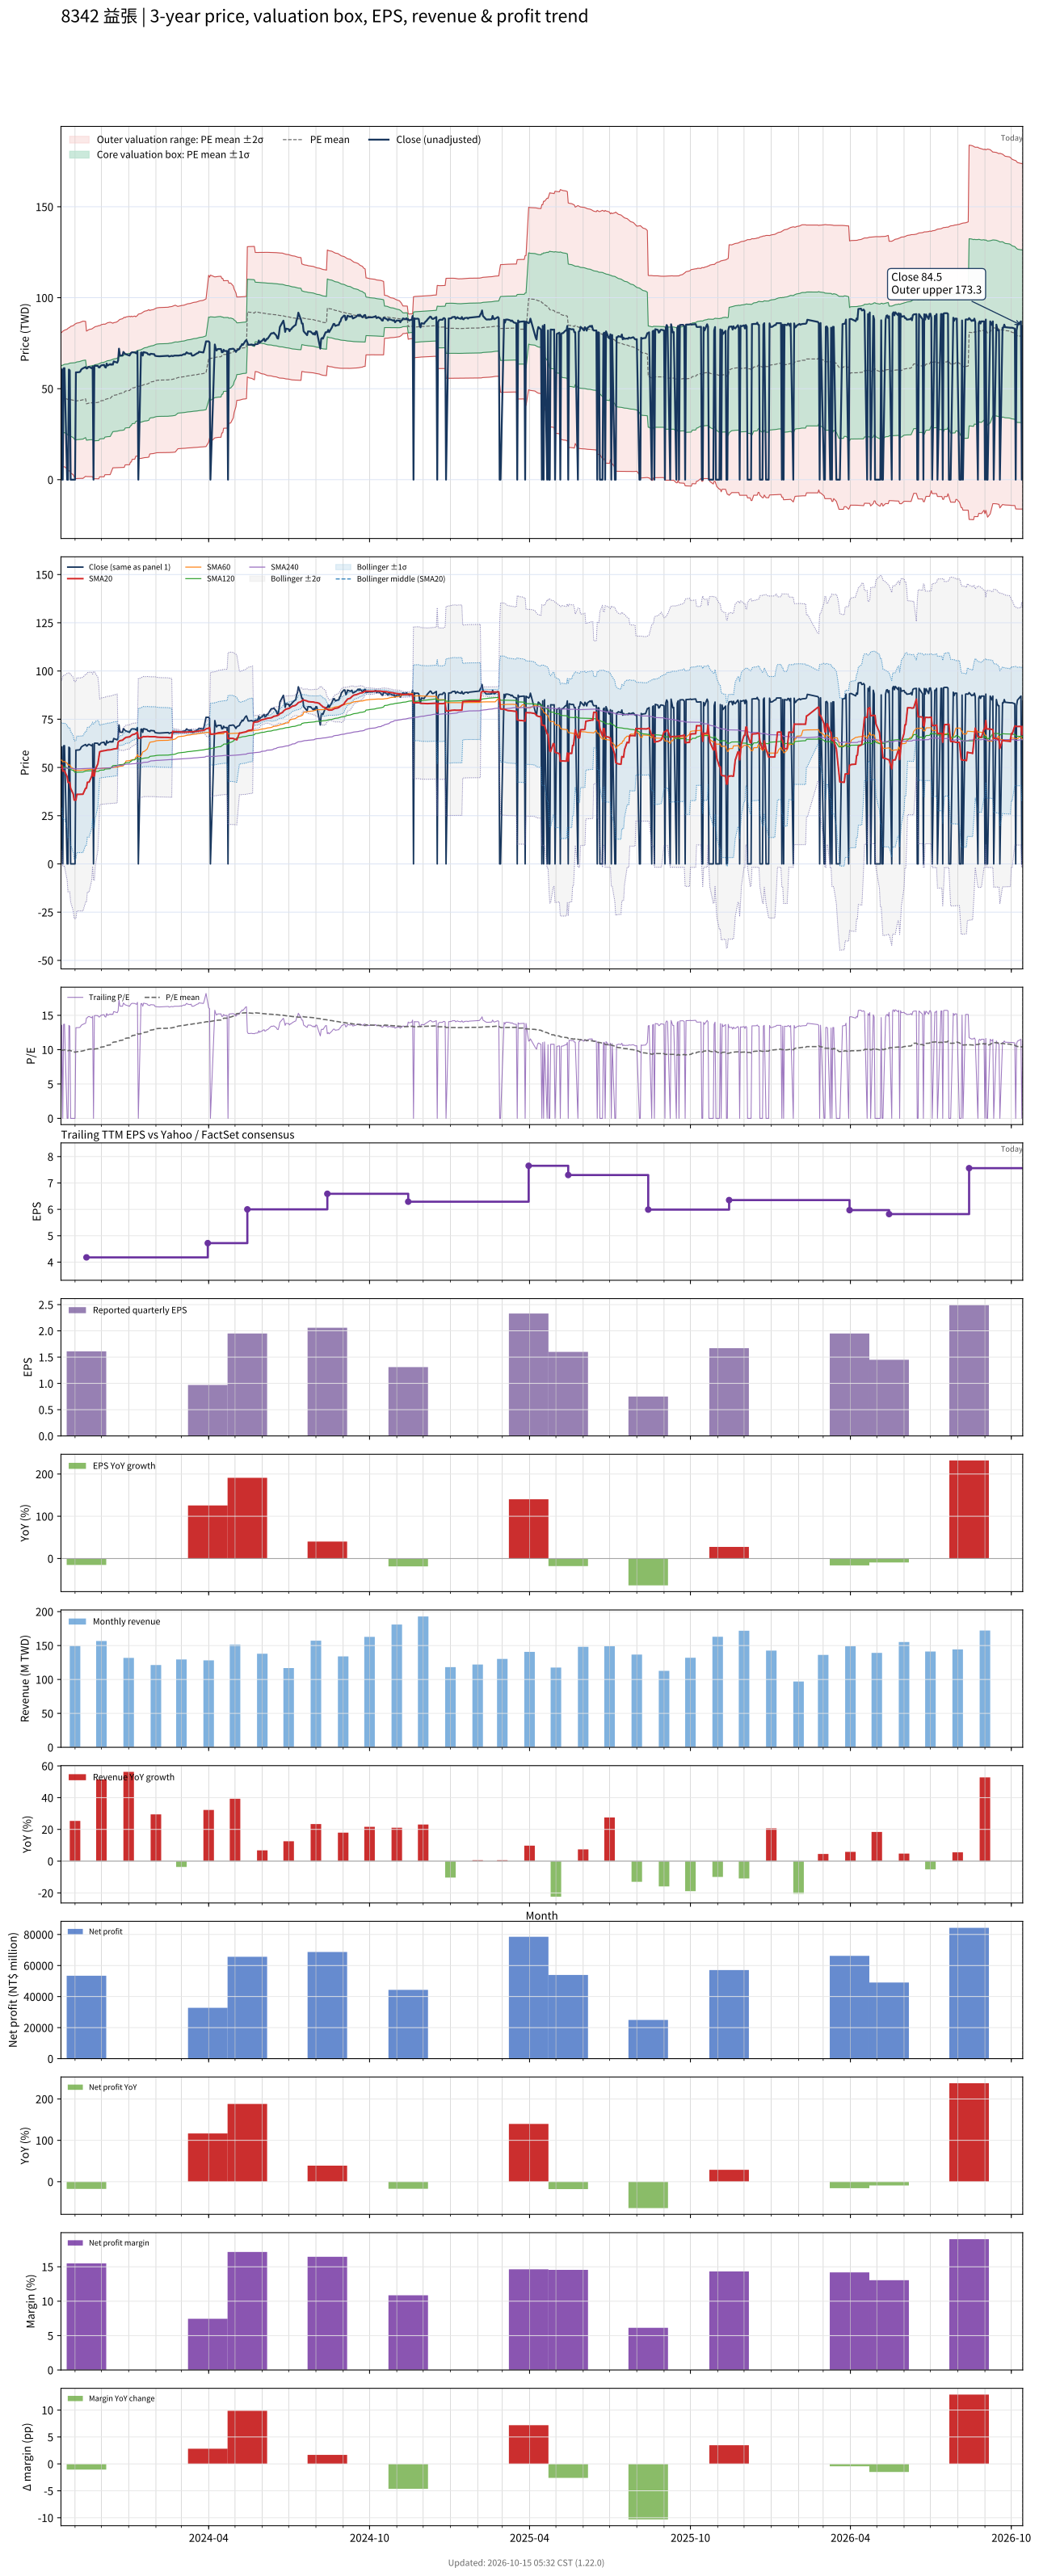

The data file committed next to this chart (first rows):
# chart-version: skill-stock-dynamic-val…
date, close, available_date, period_end, eps, ttm_eps, pe, pe_mean, pe_std, price_m2, price_m1, price_mean, price_p1, price_p2, forward_eps, forward_pe, forward_pe_mean, forward_pe_std, forward_price_m2, forward_price_m1, forward_price_mean, forward_price_p1, forward_price_p2, sma20
2023-10-16, 0.000000, 2023-08-14, 2023-06-30, 1.47, 4.47, 0.000000, 9.938, 4.06, 8.129, 26.27, 44.42, 62.57, 80.71, , , , , , , , , , 51.08
2023-10-17, 60.6, 2023-08-14, 2023-06-30, 1.47, 4.47, 13.56, 9.976, 4.072, 8.194, 26.39, 44.59, 62.8, 81, , , , , , , , , , 51.12
2023-10-18, 0.000000, 2023-08-14, 2023-06-30, 1.47, 4.47, 0.000000, 9.902, 4.171, 6.973, 25.62, 44.26, 62.91, 81.56, , , , , , , , , , 48.13
2023-10-19, 61.2, 2023-08-14, 2023-06-30, 1.47, 4.47, 13.69, 9.943, 4.184, 7.039, 25.74, 44.45, 63.15, 81.85, , , , , , , , , , 48.21
2023-10-20, 61.3, 2023-08-14, 2023-06-30, 1.47, 4.47, 13.71, 9.984, 4.197, 7.108, 25.87, 44.63, 63.39, 82.15, , , , , , , , , , 48.23
2023-10-23, 0.000000, 2023-08-14, 2023-06-30, 1.47, 4.47, 0.000000, 9.912, 4.293, 5.922, 25.11, 44.31, 63.5, 82.69, , , , , , , , , , 45.22
2023-10-24, 0.000000, 2023-08-14, 2023-06-30, 1.47, 4.47, 0.000000, 9.838, 4.387, 4.757, 24.37, 43.98, 63.58, 83.19, , , , , , , , , , 42.22
2023-10-25, 60.5, 2023-08-14, 2023-06-30, 1.47, 4.47, 13.53, 9.877, 4.399, 4.823, 24.49, 44.15, 63.81, 83.47, , , , , , , , , , 42.24
2023-10-26, 60, 2023-08-14, 2023-06-30, 1.47, 4.47, 13.42, 9.915, 4.41, 4.896, 24.61, 44.32, 64.03, 83.74, , , , , , , , , , 42.24
2023-10-27, 0.000000, 2023-08-14, 2023-06-30, 1.47, 4.47, 0.000000, 9.84, 4.501, 3.747, 23.87, 43.99, 64.1, 84.22, , , , , , , , , , 39.2
2023-10-30, 0.000000, 2023-08-14, 2023-06-30, 1.47, 4.47, 0.000000, 9.767, 4.589, 2.633, 23.14, 43.66, 64.17, 84.68, , , , , , , , , , 36.15
2023-10-31, 0.000000, 2023-08-14, 2023-06-30, 1.47, 4.47, 0.000000, 9.693, 4.674, 1.543, 22.44, 43.33, 64.22, 85.11, , , , , , , , , , 33.1
2023-11-01, 0.000000, 2023-08-14, 2023-06-30, 1.47, 4.47, 0.000000, 9.62, 4.756, 0.4769, 21.74, 43, 64.26, 85.52, , , , , , , , , , 33.1
2023-11-02, 59, 2023-08-14, 2023-06-30, 1.47, 4.47, 13.2, 9.656, 4.767, 0.5451, 21.85, 43.16, 64.47, 85.78, , , , , , , , , , 33.09
2023-11-03, 59, 2023-08-14, 2023-06-30, 1.47, 4.47, 13.2, 9.693, 4.777, 0.6192, 21.97, 43.33, 64.68, 86.04, , , , , , , , , , 36.03
2023-11-06, 59.1, 2023-08-14, 2023-06-30, 1.47, 4.47, 13.22, 9.73, 4.787, 0.6941, 22.09, 43.49, 64.89, 86.29, , , , , , , , , , 36.04
2023-11-07, 59.5, 2023-08-14, 2023-06-30, 1.47, 4.47, 13.31, 9.752, 4.798, 0.6984, 22.14, 43.59, 65.04, 86.48, , , , , , , , , , 36.04
2023-11-08, 60.5, 2023-08-14, 2023-06-30, 1.47, 4.47, 13.53, 9.775, 4.809, 0.699, 22.2, 43.69, 65.19, 86.69, , , , , , , , , , 36.09
2023-11-09, 60.9, 2023-08-14, 2023-06-30, 1.47, 4.47, 13.62, 9.799, 4.821, 0.6982, 22.25, 43.8, 65.35, 86.9, , , , , , , , , , 36.1
2023-11-10, 61.2, 2023-08-14, 2023-06-30, 1.47, 4.47, 13.69, 9.824, 4.834, 0.6979, 22.3, 43.91, 65.52, 87.12, , , , , , , , , , 36.14
2023-11-13, 61.9, 2023-08-14, 2023-06-30, 1.47, 4.47, 13.85, 9.939, 4.762, 1.855, 23.14, 44.43, 65.71, 87, , , , , , , , , , 39.23
2023-11-14, 61.1, 2023-11-14, 2023-09-30, 1.61, 4.18, 14.62, 9.971, 4.781, 1.715, 21.7, 41.68, 61.66, 81.65, , , , , , , , , , 39.26
2023-11-15, 61.2, 2023-11-14, 2023-09-30, 1.61, 4.18, 14.64, 10, 4.799, 1.696, 21.76, 41.82, 61.88, 81.94, , , , , , , , , , 42.32
2023-11-16, 61.9, 2023-11-14, 2023-09-30, 1.61, 4.18, 14.81, 10.04, 4.819, 1.674, 21.82, 41.96, 62.1, 82.24, , , , , , , , , , 42.35
2023-11-17, 62, 2023-11-14, 2023-09-30, 1.61, 4.18, 14.83, 10.07, 4.838, 1.654, 21.88, 42.1, 62.32, 82.55, , , , , , , , , , 42.39
2023-11-20, 61.2, 2023-11-14, 2023-09-30, 1.61, 4.18, 14.64, 10.1, 4.856, 1.642, 21.94, 42.24, 62.53, 82.83, , , , , , , , , , 45.45
2023-11-21, 62.1, 2023-11-14, 2023-09-30, 1.61, 4.18, 14.86, 10.14, 4.875, 1.626, 22, 42.38, 62.75, 83.13, , , , , , , , , , 48.55
2023-11-22, 0.000000, 2023-11-14, 2023-09-30, 1.61, 4.18, 0.000000, 10.05, 4.961, 0.5261, 21.26, 42, 62.74, 83.48, , , , , , , , , , 45.53
2023-11-23, 62.5, 2023-11-14, 2023-09-30, 1.61, 4.18, 14.95, 10.08, 4.981, 0.5086, 21.33, 42.15, 62.97, 83.79, , , , , , , , , , 45.66
2023-11-24, 62.6, 2023-11-14, 2023-09-30, 1.61, 4.18, 14.98, 10.12, 5.001, 0.4922, 21.4, 42.3, 63.2, 84.11, , , , , , , , , , 48.78
2023-11-27, 62.5, 2023-11-14, 2023-09-30, 1.61, 4.18, 14.95, 10.15, 5.02, 0.4778, 21.46, 42.44, 63.43, 84.41, , , , , , , , , , 51.91
2023-11-28, 61.7, 2023-11-14, 2023-09-30, 1.61, 4.18, 14.76, 10.19, 5.037, 0.4738, 21.53, 42.59, 63.64, 84.7, , , , , , , , , , 54.99
2023-11-29, 61.7, 2023-11-14, 2023-09-30, 1.61, 4.18, 14.76, 10.31, 4.966, 1.583, 22.34, 43.1, 63.86, 84.62, , , , , , , , , , 58.08
2023-11-30, 62.5, 2023-11-14, 2023-09-30, 1.61, 4.18, 14.95, 10.35, 4.984, 1.579, 22.41, 43.25, 64.08, 84.91, , , , , , , , , , 58.26
2023-12-01, 62.8, 2023-11-14, 2023-09-30, 1.61, 4.18, 15.02, 10.38, 5.002, 1.573, 22.48, 43.39, 64.3, 85.21, , , , , , , , , , 58.45
2023-12-04, 63.1, 2023-11-14, 2023-09-30, 1.61, 4.18, 15.1, 10.42, 5.021, 1.569, 22.55, 43.54, 64.53, 85.51, , , , , , , , , , 58.65
2023-12-05, 61.9, 2023-11-14, 2023-09-30, 1.61, 4.18, 14.81, 10.54, 4.944, 2.727, 23.39, 44.06, 64.72, 85.39, , , , , , , , , , 58.77
2023-12-06, 61.6, 2023-11-14, 2023-09-30, 1.61, 4.18, 14.74, 10.57, 4.959, 2.741, 23.47, 44.19, 64.92, 85.65, , , , , , , , , , 58.82
2023-12-07, 63.8, 2023-11-14, 2023-09-30, 1.61, 4.18, 15.26, 10.61, 4.977, 2.742, 23.55, 44.35, 65.15, 85.96, , , , , , , , , , 58.97
2023-12-08, 62.7, 2023-11-14, 2023-09-30, 1.61, 4.18, 15, 10.64, 4.993, 2.753, 23.62, 44.5, 65.37, 86.24, , , , , , , , , , 59.04
2023-12-11, 63.5, 2023-11-14, 2023-09-30, 1.61, 4.18, 15.19, 10.68, 5.01, 2.765, 23.71, 44.65, 65.59, 86.54, , , , , , , , , , 59.12
2023-12-12, 63.1, 2023-11-14, 2023-09-30, 1.61, 4.18, 15.1, 10.81, 4.929, 3.973, 24.57, 45.18, 65.78, 86.38, , , , , , , , , , 59.22
2023-12-13, 63.5, 2023-11-14, 2023-09-30, 1.61, 4.18, 15.19, 10.93, 4.843, 5.218, 25.46, 45.71, 65.95, 86.19, , , , , , , , , , 59.34
2023-12-14, 63.2, 2023-11-14, 2023-09-30, 1.61, 4.18, 15.12, 11.06, 4.752, 6.505, 26.37, 46.23, 66.1, 85.96, , , , , , , , , , 59.4
2023-12-15, 65, 2023-11-14, 2023-09-30, 1.61, 4.18, 15.55, 11.1, 4.77, 6.525, 26.46, 46.4, 66.34, 86.27, , , , , , , , , , 59.55
2023-12-18, 64.5, 2023-11-14, 2023-09-30, 1.61, 4.18, 15.43, 11.14, 4.786, 6.55, 26.55, 46.56, 66.56, 86.57, , , , , , , , , , 59.72
2023-12-19, 64.3, 2023-11-14, 2023-09-30, 1.61, 4.18, 15.38, 11.18, 4.801, 6.579, 26.65, 46.72, 66.79, 86.86, , , , , , , , , , 59.83
2023-12-20, 65.5, 2023-11-14, 2023-09-30, 1.61, 4.18, 15.67, 11.22, 4.818, 6.635, 26.77, 46.91, 67.05, 87.19, , , , , , , , , , 63.1
2023-12-21, 72, 2023-11-14, 2023-09-30, 1.61, 4.18, 17.22, 11.28, 4.848, 6.631, 26.89, 47.16, 67.42, 87.69, , , , , , , , , , 63.58
2023-12-22, 68.3, 2023-11-14, 2023-09-30, 1.61, 4.18, 16.34, 11.33, 4.869, 6.668, 27.02, 47.37, 67.72, 88.07, , , , , , , , , , 63.86
2023-12-25, 68.2, 2023-11-14, 2023-09-30, 1.61, 4.18, 16.32, 11.38, 4.889, 6.702, 27.14, 47.58, 68.01, 88.45, , , , , , , , , , 64.14
2023-12-26, 70.2, 2023-11-14, 2023-09-30, 1.61, 4.18, 16.79, 11.43, 4.913, 6.72, 27.26, 47.8, 68.33, 88.87, , , , , , , , , , 64.57
2023-12-27, 69.6, 2023-11-14, 2023-09-30, 1.61, 4.18, 16.65, 11.49, 4.935, 6.751, 27.38, 48.01, 68.64, 89.27, , , , , , , , , , 64.97
2023-12-28, 69.1, 2023-11-14, 2023-09-30, 1.61, 4.18, 16.53, 11.62, 4.842, 8.108, 28.35, 48.59, 68.83, 89.07, , , , , , , , , , 65.3
2023-12-29, 68.9, 2023-11-14, 2023-09-30, 1.61, 4.18, 16.48, 11.67, 4.861, 8.155, 28.47, 48.79, 69.11, 89.43, , , , , , , , , , 65.6
2024-01-02, 68.2, 2023-11-14, 2023-09-30, 1.61, 4.18, 16.32, 11.72, 4.878, 8.216, 28.61, 49, 69.39, 89.78, , , , , , , , , , 65.86
2024-01-03, 69.1, 2023-11-14, 2023-09-30, 1.61, 4.18, 16.53, 11.86, 4.777, 9.64, 29.61, 49.57, 69.54, 89.51, , , , , , , , , , 66.22
2024-01-04, 69.8, 2023-11-14, 2023-09-30, 1.61, 4.18, 16.7, 11.91, 4.795, 9.704, 29.75, 49.79, 69.84, 89.88, , , , , , , , , , 66.62
2024-01-05, 70, 2023-11-14, 2023-09-30, 1.61, 4.18, 16.75, 12.05, 4.688, 11.18, 30.78, 50.38, 69.97, 89.57, , , , , , , , , , 66.94
... 669 more rows
